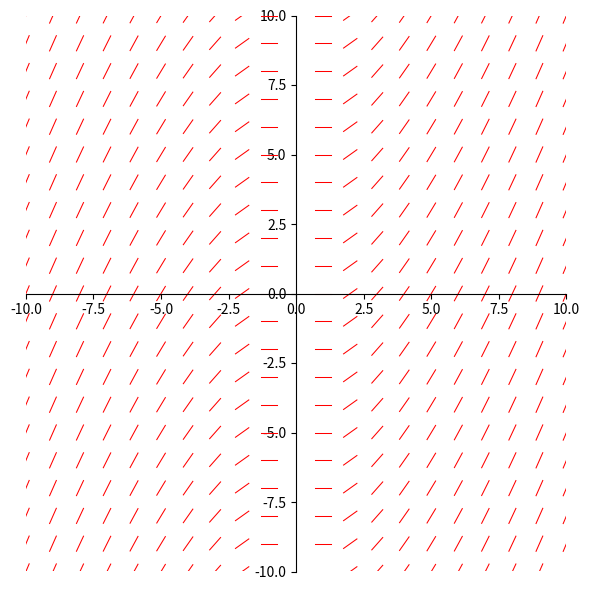

Here is the Python script that generated this plot:
import matplotlib.pyplot as plt
import numpy as np
import math

fig = plt.figure(figsize=(6, 6))
plt.xlim(-10, 10)
plt.ylim(-10, 10)

ax = plt.gca()

ax.spines['left'].set_position('zero')
ax.spines['right'].set_color('none')
ax.spines['bottom'].set_position('zero')
ax.spines['top'].set_color('none')

for x in range(-10, 11):
    for y in range(-10, 11):
        try:
            # m = math.e ** x - math.pi ** y
            # m = x * y
            # m = x ** y
            # m = 2 * x / y
            # m = math.log(x)
            m = math.log(abs(x))
            x_bound = 0.3 * math.cos(math.atan(m))
            ax.plot(np.linspace(x - x_bound, x + x_bound, 999),
                    m * (np.linspace(x - x_bound, x + x_bound, 999) - x) + y,
                    c='r', linewidth='0.75')
        except ZeroDivisionError:
            pass
        except ValueError:
            pass

plt.tight_layout()
plt.show()
